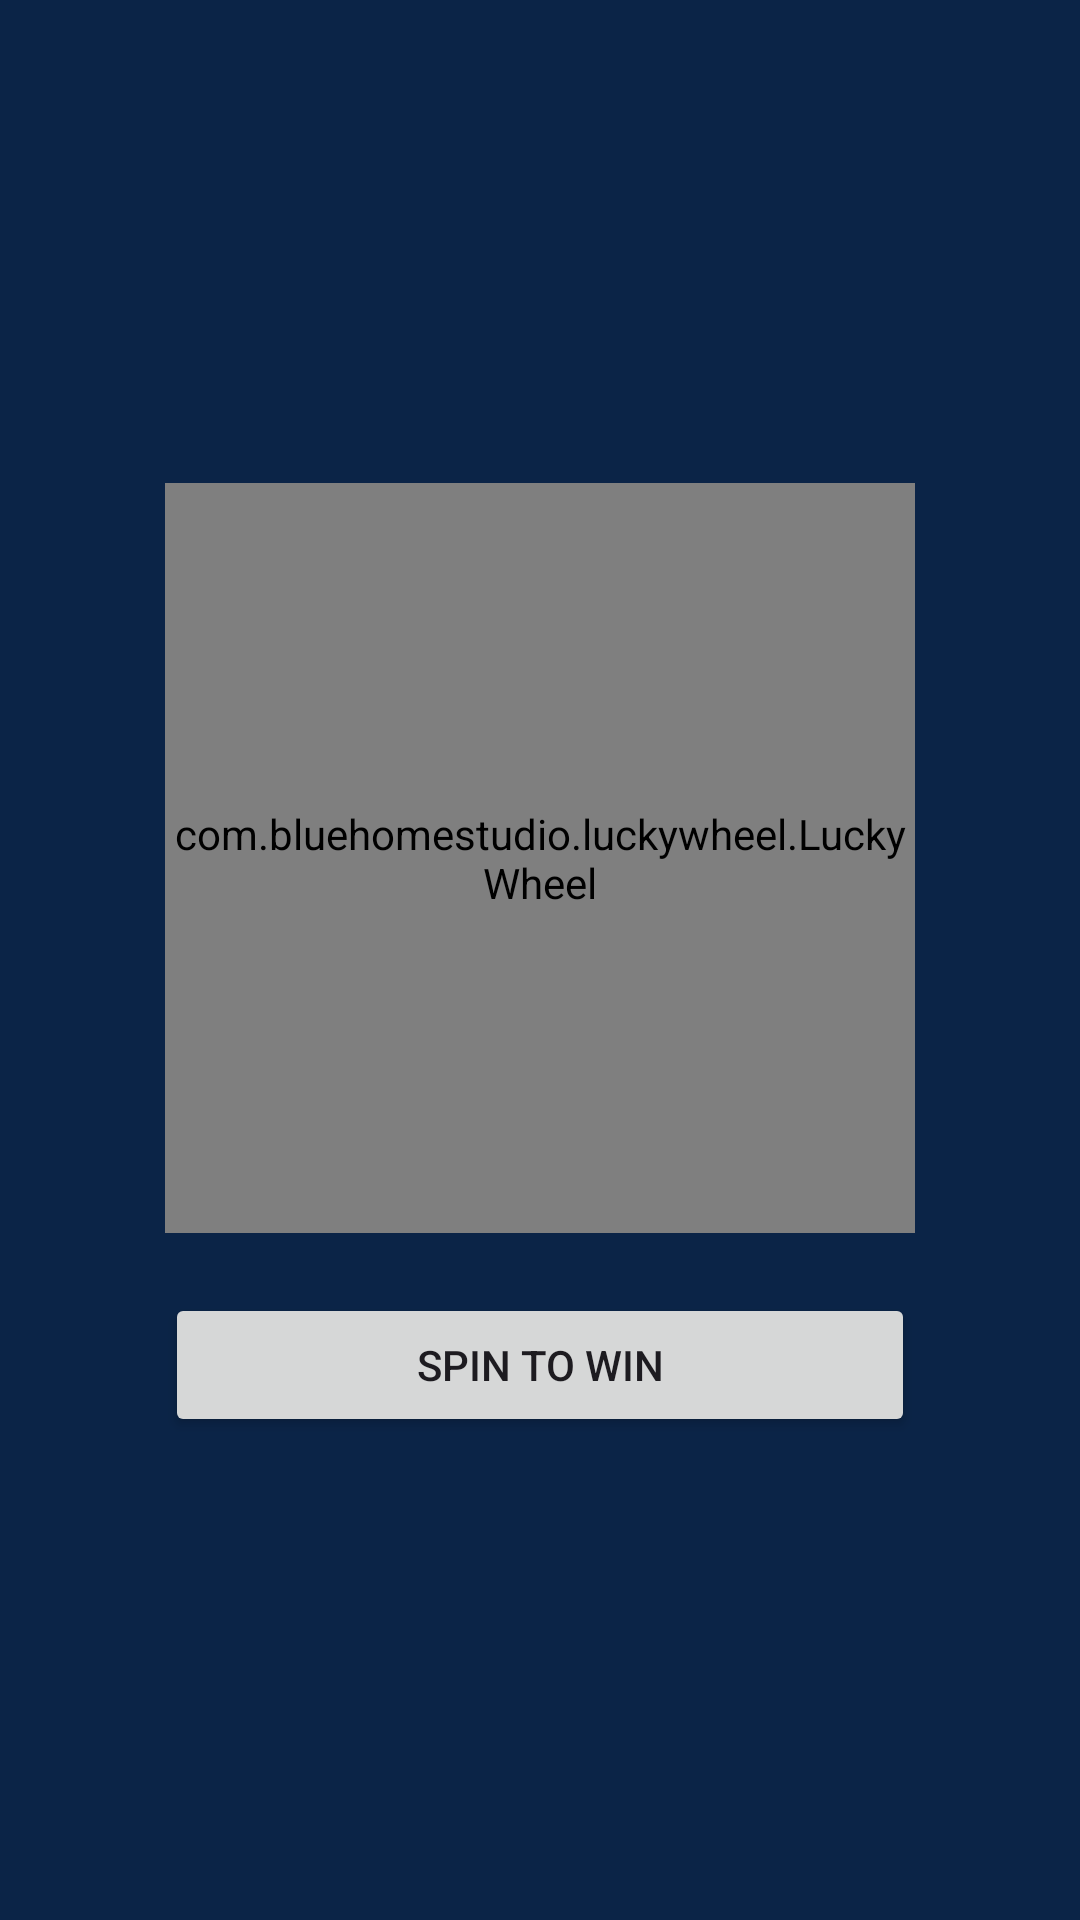

Produce the Android XML layout that renders to this screen, including the resource entries it uses.
<!-- AndroidManifest.xml: application theme splashSscreenTheme -->
<!-- res/layout/activity_spin.xml -->
<?xml version="1.0" encoding="utf-8"?>
<LinearLayout xmlns:android="http://schemas.android.com/apk/res/android"
    xmlns:app="http://schemas.android.com/apk/res-auto"
    xmlns:tools="http://schemas.android.com/tools"
    android:layout_width="match_parent"
    android:layout_height="match_parent"
    android:gravity="center"
    android:orientation="vertical"
    tools:context=".spin">


    <com.bluehomestudio.luckywheel.LuckyWheel
        android:id="@+id/lwv"
        app:background_color="@color/background"
        android:layout_width="250dp"
        android:layout_height="250dp"
        android:layout_centerInParent="true" />

    <Button
        android:id="@+id/button"
        android:layout_width="250dp"
        android:layout_height="wrap_content"
        android:layout_marginTop="20dp"
        android:text="Spin to win" />


</LinearLayout>
<!-- resources referenced by this layout -->
<resources>
  <color name="background">#0B2447</color>
  <style name="splashSscreenTheme" parent="Theme.Material3.Light.NoActionBar">
          <item name="android:windowBackground">@drawable/splash_image</item>
          <item name="android:statusBarColor">#332D39</item>
      </style>
  <!-- drawable splash_image (drawable) -->
  <?xml version="1.0" encoding="utf-8"?>
  <layer-list xmlns:android="http://schemas.android.com/apk/res/android">
      <item android:drawable="@color/background"/>
      <item android:drawable="@drawable/likee" android:gravity="center"/>
  
  </layer-list>
  <!-- drawable likee: vector/xml drawable (drawable, 7614 chars, omitted) -->
</resources>
